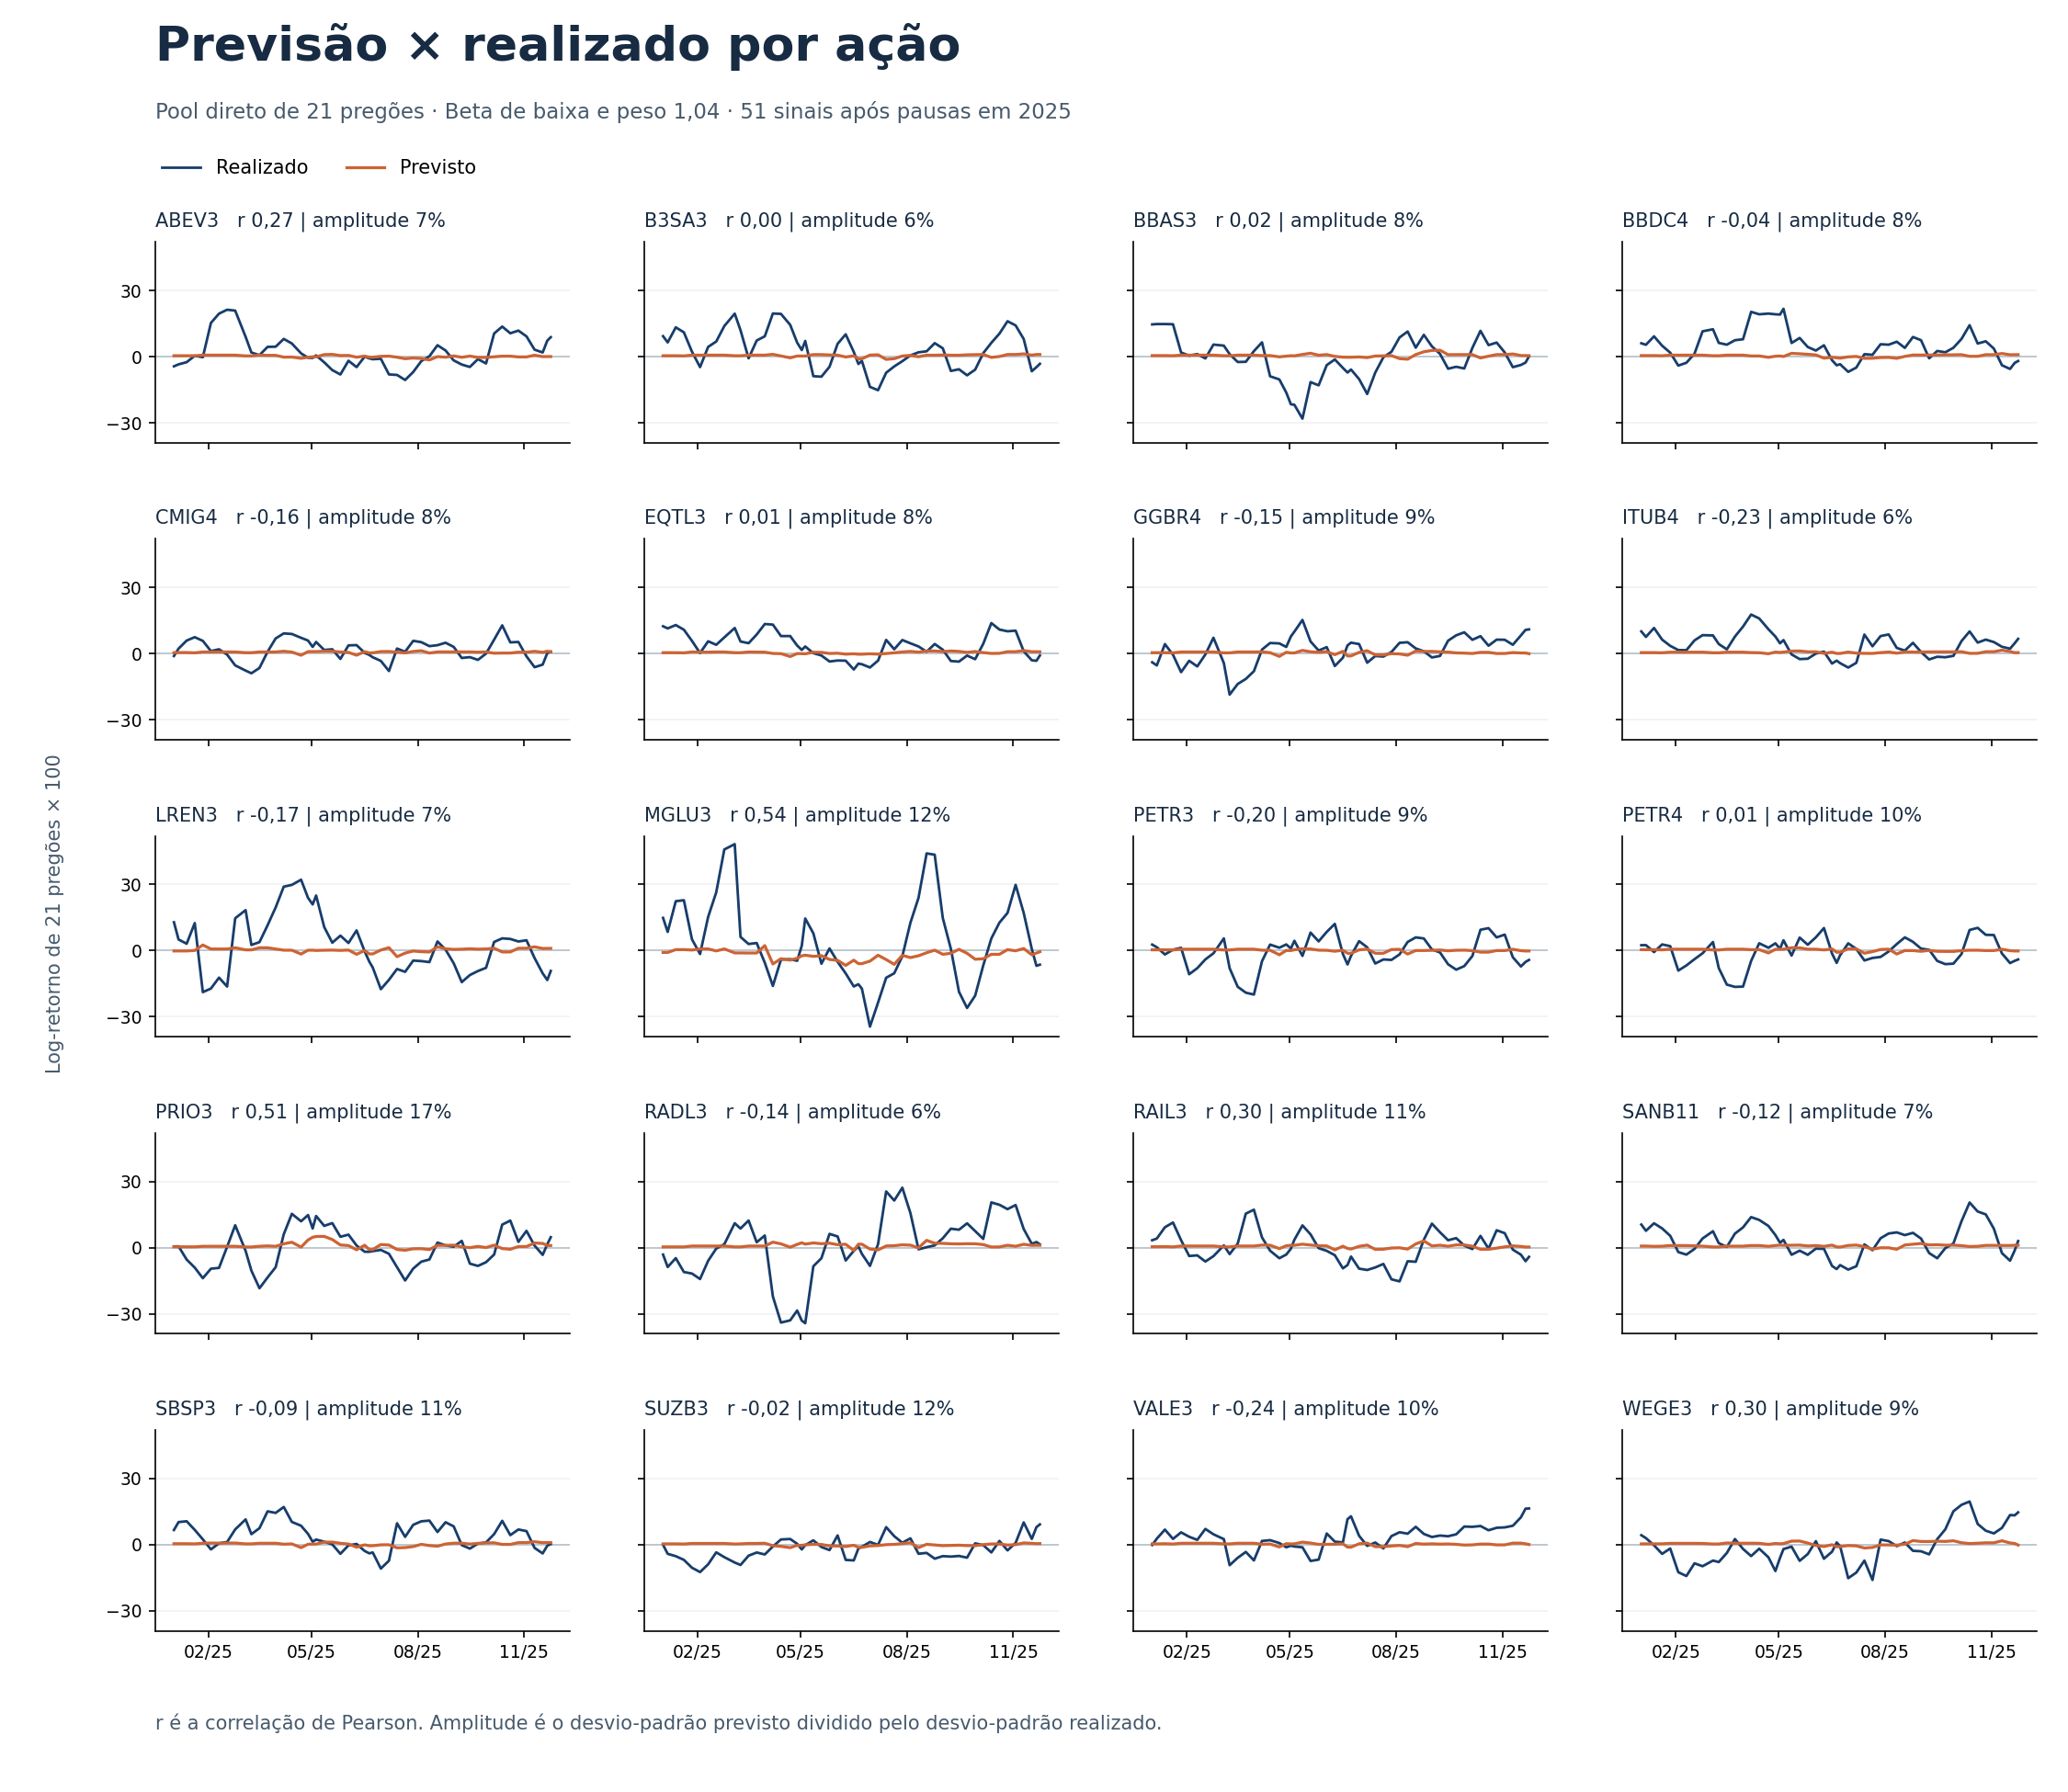

The data file committed next to this chart (first rows):
ticker, correlacao, amplitude_pct, r2, mae, desvio_real, desvio_previsto
ABEV3, 0.2704, 6.766, -0.04605, 5.586, 7.516, 0.5085
B3SA3, 0.00354, 6.433, -0.09774, 7.527, 8.698, 0.5596
BBAS3, 0.02397, 7.653, -0.04093, 7.369, 9.648, 0.7384
BBDC4, -0.04486, 8.02, -0.4888, 6.764, 7.189, 0.5765
CMIG4, -0.1609, 7.935, -0.06786, 3.958, 4.775, 0.3789
EQTL3, 0.01458, 8.436, -0.2724, 5.455, 5.933, 0.5005
GGBR4, -0.1454, 8.936, -0.07061, 5.587, 6.663, 0.5954
ITUB4, -0.2298, 5.98, -0.474, 5.201, 5.319, 0.3181
LREN3, -0.1748, 7.349, -0.04814, 10.81, 13.26, 0.9745
MGLU3, 0.5437, 11.59, 0.01435, 13.72, 18.78, 2.176
PETR3, -0.2014, 9.099, -0.07303, 5.525, 6.958, 0.6331
PETR4, 0.009405, 9.545, -0.02927, 4.729, 6.109, 0.5831
PRIO3, 0.5132, 17.19, 0.1241, 6.255, 8.379, 1.44
RADL3, -0.135, 5.748, -0.02333, 10.84, 14.89, 0.8559
RAIL3, 0.3014, 10.55, 0.04259, 5.574, 7.11, 0.7498
SANB11, -0.1182, 6.766, -0.127, 5.988, 7.028, 0.4755
SBSP3, -0.09031, 10.99, -0.4235, 5.664, 6.018, 0.6616
SUZB3, -0.02498, 11.57, -0.1523, 4.194, 4.951, 0.5728
VALE3, -0.243, 9.518, -0.4055, 5.312, 5.61, 0.534
WEGE3, 0.2955, 9.145, 0.0239, 6.646, 8.456, 0.7733
